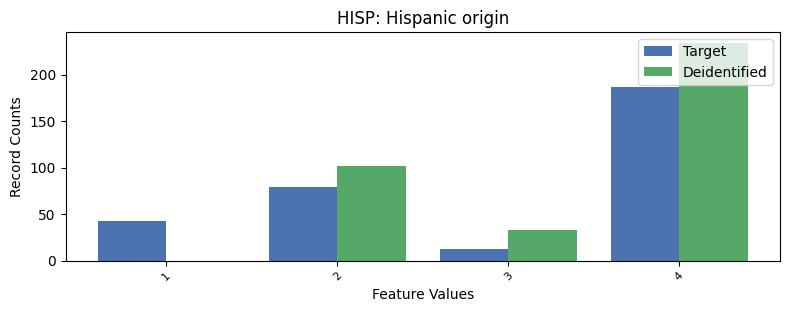

Values plotted in this chart, from the file beside it:
, HISP, count_target, count_deidentified
0, 0, 7312, 7265
1, 4, 187, 234.0
2, 2, 79, 102.0
3, 1, 43, 0.0
4, 3, 13, 33.0
